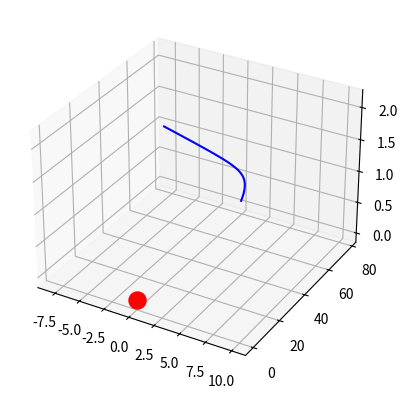

Recreate this plot in Python.
import numpy as np
import matplotlib.pyplot as plt

# Variables G for gravity, M for mass, delta time = time between calculation frames, main loop executes 1500 times
G, M, dt, STEPS = 1.0, 1000.0, 0.01, 1500

pos = np.array([10.0, 0.0, 2.0, 1.0])
vel = np.array([0.0, 6.0, 0.2, 0.1])
N = len(pos)

x_history, y_history, z_history = [], [], []

for step in range (STEPS):
     # Pythagorean theorem sqrt (x^2 + y^2 + z^2 +w^2)
    r_mag = np.linalg.norm(pos)
    # If planet is too close to the star, it will crash
    if r_mag < 0.1:
        break
    # Gravity follows an inverse cube law, so we divide by r^4. This calulates
    # how hard star is pulling on the planet on all 4 axes
    acc = -G * M * pos / (r_mag ** N)
    # Euler Integration
    vel += acc * dt
    pos += vel * dt
    # We can only graph 3D
    x_history.append(pos[0])
    y_history.append(pos[1])
    z_history.append(pos[2])
    if step % 150 == 0:
        print(f"Step {step:4d} | 4D Position : {np.round(pos, 2)} | Distance: {r_mag: .2f} ")

fig = plt.figure() # Makes a "blank 3D canvas"
ax = fig.add_subplot(projection='3d')

ax.plot(x_history, y_history, z_history, color = 'blue') # Can see each coordinate planet visited
ax.scatter(0, 0, 0, color = 'red', s = 150) # Represents the sun
plt.savefig('orbit_plot.png')
